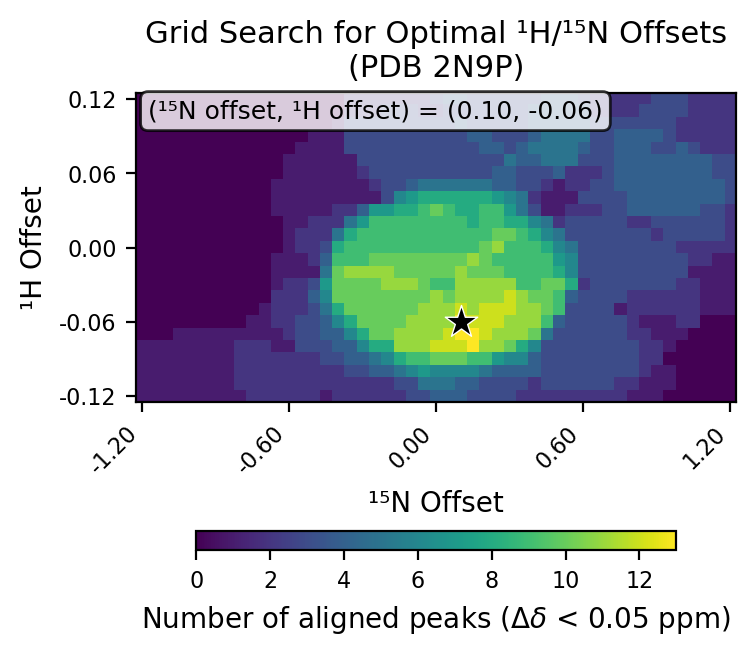

The table this chart was drawn from, first rows:
# h_min, -0.12
# h_max, 0.12
# h_step, 0.01
# n_min, -1.2
# n_max, 1.2
# n_step, 0.05
# cutoff, 0.05
h_values, -0.12, -0.11, -0.1, -0.09, -0.08, -0.07, -0.06, -0.05, -0.04, -0.03, -0.02, -0.01, 0.0, 0.01, 0.02, 0.03, 0.04, 0.05, 0.06, 0.07, 0.08, 0.09, 0.1
n_values, -1.2, -1.15, -1.1, -1.05, -1.0, -0.95, -0.9, -0.85, -0.8, -0.75, -0.7, -0.65, -0.6, -0.55, -0.5, -0.45, -0.4, -0.35, -0.3, -0.25, -0.2, -0.15, -0.1
-0.12, 1, 1, 1, 1, 1, 1, 1, 1, 1, 2, 2, 2, 2, 2, 2, 1, 2, 2, 2, 2, 2, 2, 3
-0.11, 1, 1, 1, 1, 1, 1, 1, 1, 2, 2, 2, 2, 2, 2, 2, 2, 2, 2, 2, 2, 2, 3, 3
-0.1, 1, 1, 1, 1, 1, 1, 1, 1, 2, 2, 2, 2, 2, 2, 2, 2, 2, 3, 3, 4, 4, 5, 6
-0.09, 1, 1, 1, 1, 1, 1, 1, 1, 2, 2, 2, 2, 2, 2, 2, 3, 3, 4, 4, 5, 6, 8, 9
-0.08, 1, 1, 1, 1, 1, 1, 1, 1, 2, 2, 2, 1, 1, 3, 3, 3, 4, 4, 6, 8, 8, 11, 11
-0.07, 0, 0, 0, 1, 1, 1, 1, 1, 1, 1, 1, 1, 2, 3, 3, 4, 4, 6, 8, 10, 10, 11, 11
-0.06, 0, 0, 0, 0, 0, 0, 0, 0, 0, 1, 1, 2, 2, 3, 3, 4, 6, 8, 10, 10, 10, 10, 11
-0.05, 0, 0, 0, 0, 0, 0, 0, 0, 0, 0, 1, 2, 2, 2, 3, 5, 8, 10, 10, 10, 10, 10, 10
-0.04, 0, 0, 0, 0, 0, 0, 0, 0, 0, 0, 0, 2, 2, 2, 4, 6, 10, 10, 10, 10, 10, 10, 10
-0.03, 0, 0, 0, 0, 0, 0, 0, 0, 0, 0, 0, 1, 2, 2, 3, 7, 10, 10, 10, 10, 11, 11, 11
-0.02, 0, 0, 0, 0, 0, 0, 0, 0, 0, 0, 0, 1, 1, 1, 1, 5, 10, 11, 11, 11, 11, 10, 10
-0.01, 0, 0, 0, 0, 0, 0, 0, 0, 0, 0, 0, 1, 1, 1, 2, 4, 9, 9, 9, 10, 10, 10, 10
0.0, 0, 0, 0, 0, 0, 0, 0, 0, 0, 0, 0, 0, 1, 2, 2, 3, 8, 9, 9, 9, 9, 9, 9
0.01, 0, 0, 0, 0, 0, 0, 0, 0, 0, 0, 0, 0, 1, 2, 2, 2, 5, 8, 9, 9, 9, 9, 9
0.02, 0, 0, 0, 0, 0, 0, 0, 0, 0, 0, 0, 0, 1, 1, 2, 2, 2, 5, 7, 9, 9, 9, 9
0.03, 0, 0, 0, 0, 0, 0, 0, 0, 0, 0, 0, 1, 1, 1, 1, 1, 2, 2, 4, 7, 7, 8, 8
0.04, 0, 0, 0, 0, 0, 0, 0, 0, 0, 0, 0, 1, 1, 1, 1, 1, 1, 1, 1, 1, 3, 6, 7
0.05, 0, 0, 0, 0, 0, 0, 0, 0, 0, 0, 0, 1, 1, 1, 1, 1, 1, 1, 1, 2, 3, 3, 4
0.06, 0, 0, 0, 0, 0, 0, 0, 0, 0, 0, 0, 0, 1, 1, 1, 1, 1, 1, 2, 3, 3, 3, 3
0.07, 0, 0, 0, 0, 0, 0, 0, 0, 0, 0, 0, 0, 1, 1, 1, 1, 1, 1, 3, 3, 3, 3, 3
0.08, 0, 0, 0, 0, 0, 0, 0, 0, 0, 0, 0, 0, 0, 1, 1, 1, 1, 3, 3, 3, 3, 3, 3
0.09, 0, 0, 0, 0, 0, 0, 0, 0, 0, 0, 0, 0, 0, 0, 1, 1, 1, 3, 3, 3, 3, 3, 3
0.1, 0, 0, 0, 0, 0, 0, 0, 0, 0, 0, 0, 0, 0, 0, 0, 0, 1, 3, 3, 3, 3, 3, 3
0.11, 0, 0, 0, 0, 0, 0, 0, 0, 0, 0, 0, 0, 0, 0, 0, 0, 0, 2, 2, 2, 3, 3, 3
0.12, 0, 0, 0, 0, 0, 0, 0, 0, 0, 0, 0, 0, 0, 0, 0, 0, 0, 2, 2, 2, 2, 2, 2
best_n_offset, 0.1
best_h_offset, -0.06
best_count, 13
